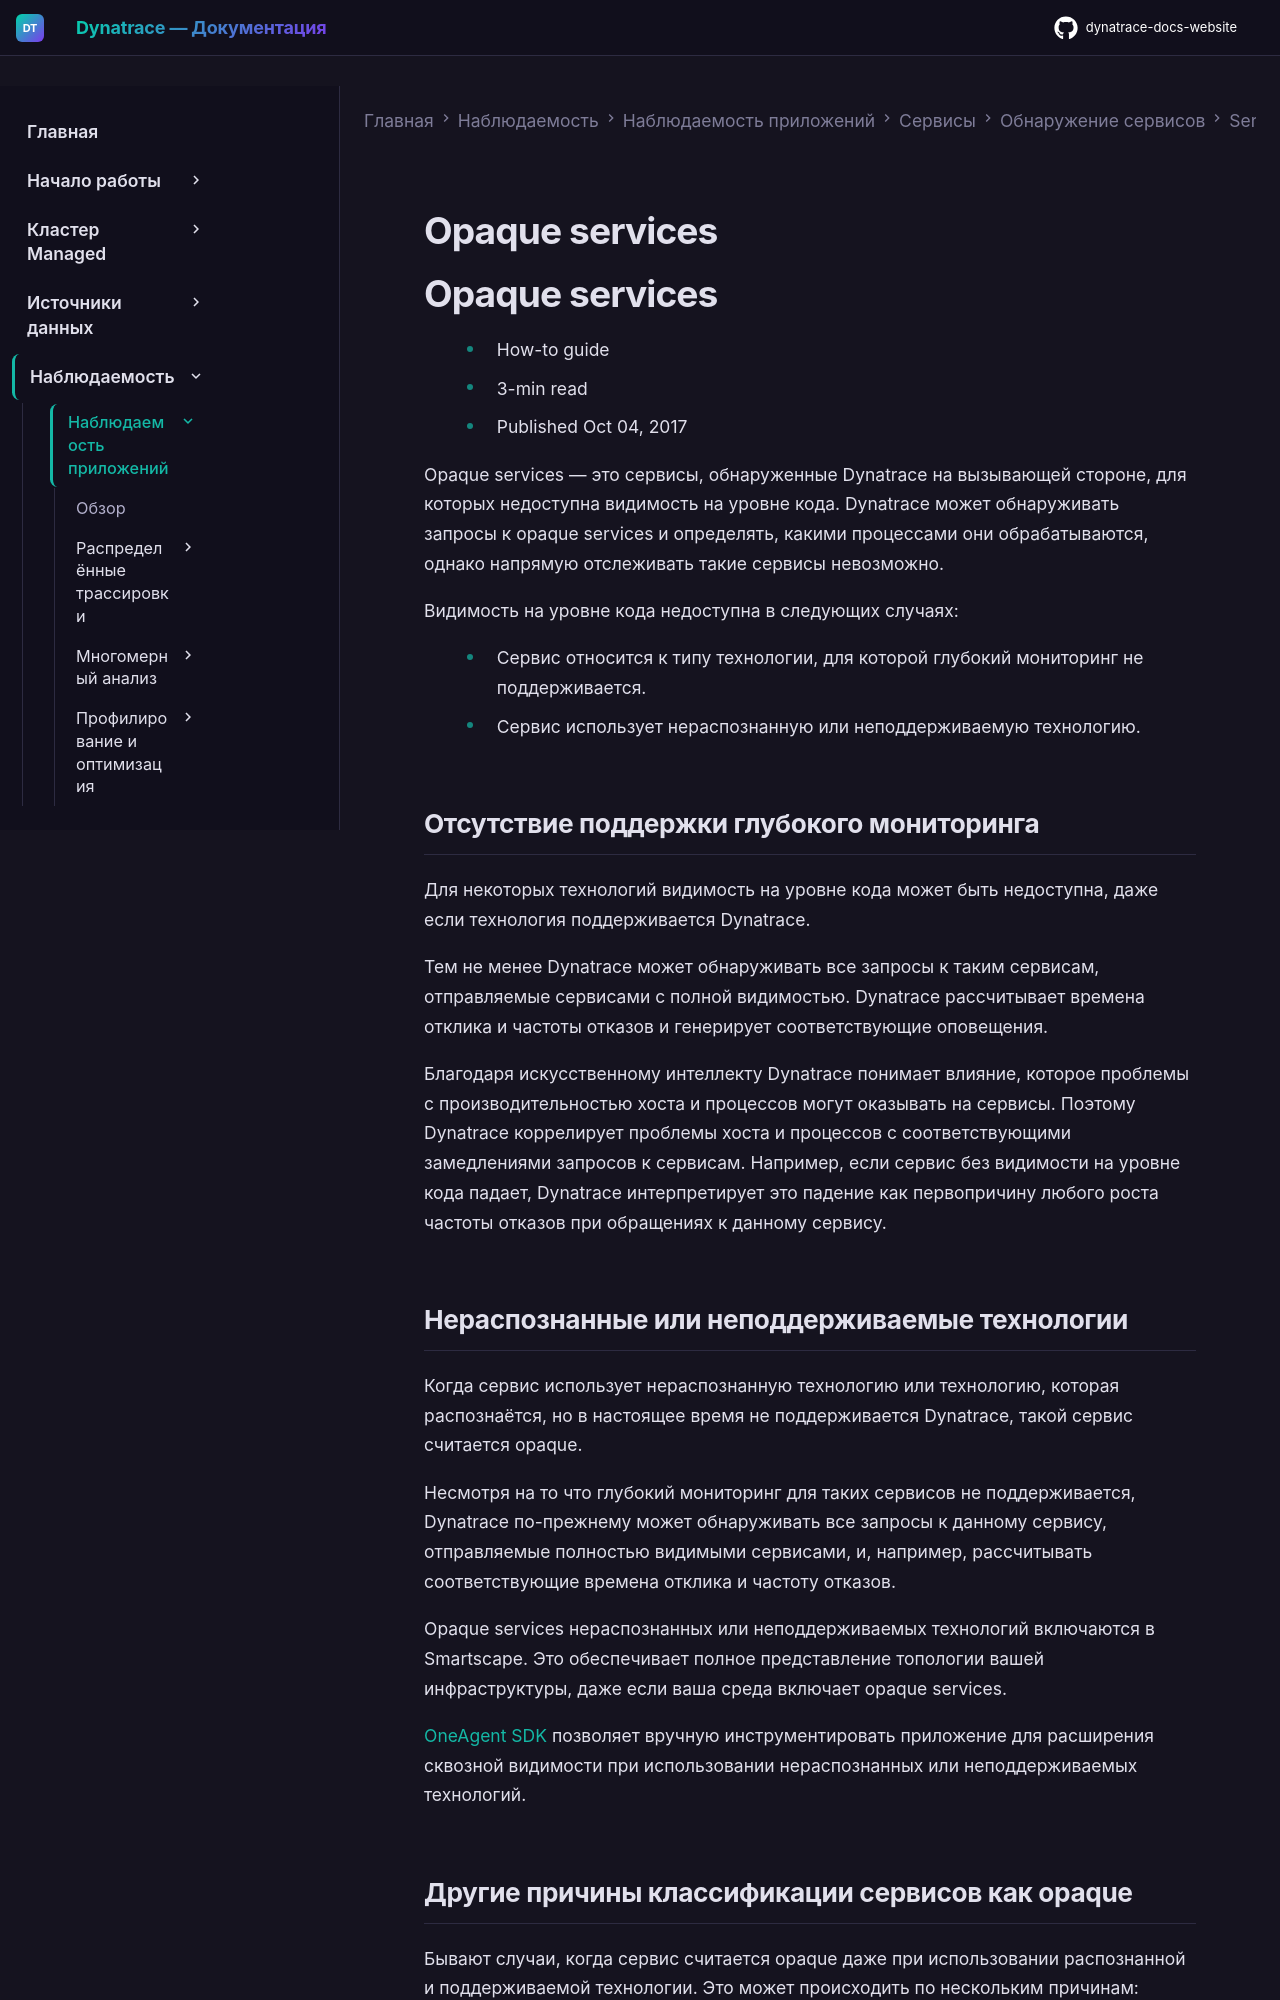

repository: Yerkebulan-Ardabayev/dynatrace-docs-website · page: managed-ru/observe/application-observability/services/service-detection/service-detection-v1/service-types/opaque-services/index.html · generator: mkdocs

---
title: Opaque services
source: https://docs.dynatrace.com/managed/observe/application-observability/services/service-detection/service-detection-v1/service-types/opaque-services
scraped: 2026-05-12T11:14:26.408469
---

# Opaque services

# Opaque services

* How-to guide
* 3-min read
* Published Oct 04, 2017

Opaque services — это сервисы, обнаруженные Dynatrace на вызывающей стороне, для которых недоступна видимость на уровне кода. Dynatrace может обнаруживать запросы к opaque services и определять, какими процессами они обрабатываются, однако напрямую отслеживать такие сервисы невозможно.

Видимость на уровне кода недоступна в следующих случаях:

* Сервис относится к типу технологии, для которой глубокий мониторинг не поддерживается.
* Сервис использует нераспознанную или неподдерживаемую технологию.

## Отсутствие поддержки глубокого мониторинга

Для некоторых технологий видимость на уровне кода может быть недоступна, даже если технология поддерживается Dynatrace.

Тем не менее Dynatrace может обнаруживать все запросы к таким сервисам, отправляемые сервисами с полной видимостью. Dynatrace рассчитывает времена отклика и частоты отказов и генерирует соответствующие оповещения.

Благодаря искусственному интеллекту Dynatrace понимает влияние, которое проблемы с производительностью хоста и процессов могут оказывать на сервисы. Поэтому Dynatrace коррелирует проблемы хоста и процессов с соответствующими замедлениями запросов к сервисам. Например, если сервис без видимости на уровне кода падает, Dynatrace интерпретирует это падение как первопричину любого роста частоты отказов при обращениях к данному сервису.

## Нераспознанные или неподдерживаемые технологии

Когда сервис использует нераспознанную технологию или технологию, которая распознаётся, но в настоящее время не поддерживается Dynatrace, такой сервис считается opaque.

Несмотря на то что глубокий мониторинг для таких сервисов не поддерживается, Dynatrace по-прежнему может обнаруживать все запросы к данному сервису, отправляемые полностью видимыми сервисами, и, например, рассчитывать соответствующие времена отклика и частоту отказов.

Opaque services нераспознанных или неподдерживаемых технологий включаются в Smartscape. Это обеспечивает полное представление топологии вашей инфраструктуры, даже если ваша среда включает opaque services.

[OneAgent SDK](/managed/ingest-from/extend-dynatrace/extend-tracing/oneagent-sdk "OneAgent SDK Dynatrace позволяет вручную инструментировать приложение для расширения сквозной видимости для фреймворков и технологий, для которых ещё нет модуля кода.") позволяет вручную инструментировать приложение для расширения сквозной видимости при использовании нераспознанных или неподдерживаемых технологий.
